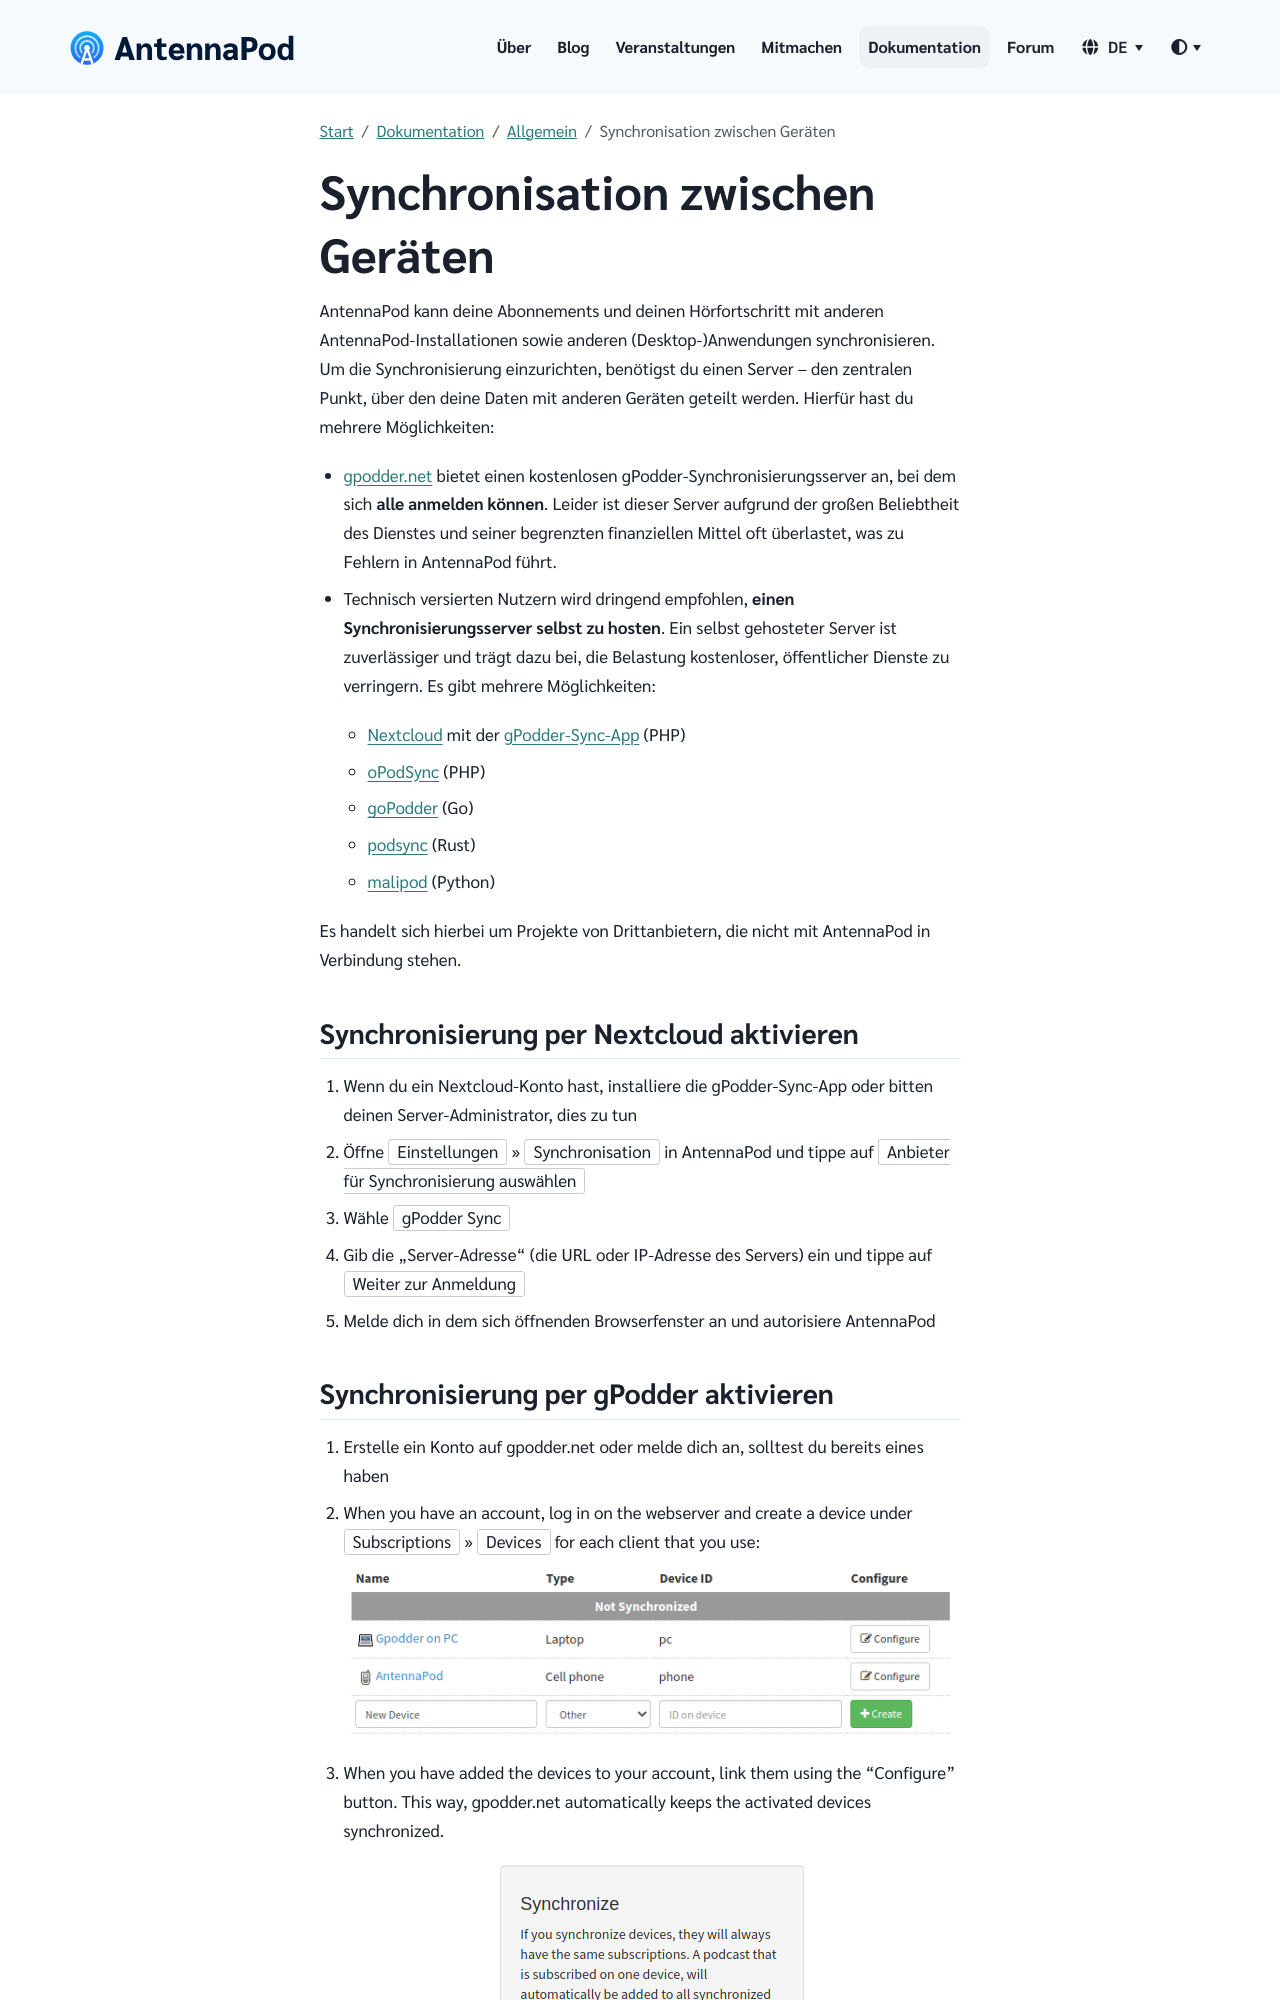

repository: AntennaPod/antennapod.github.io · page: de/documentation/general/synchronization.html · generator: jekyll

{% capture img-devices %} {% include image.html alt="


       devices
    
       "

loc="/assets/images/documentation" file="gpodder-devices.png" %} {% endcapture %}

{% capture img-synchronize %} {% include image.html alt="


       synchronize
    
       "

loc="/assets/images/documentation" file="gpodder-synchronize.png" %} {% endcapture %}

AntennaPod kann deine Abonnements und deinen Hörfortschritt mit anderen AntennaPod-Installationen sowie anderen (Desktop-)Anwendungen synchronisieren. Um die Synchronisierung einzurichten, benötigst du einen Server – den zentralen Punkt, über den deine Daten mit anderen Geräten geteilt werden. Hierfür hast du mehrere Möglichkeiten:

* [gpodder.net](https://gpodder.net/) bietet einen kostenlosen gPodder-Synchronisierungsserver an, bei dem sich **alle anmelden können**. Leider ist dieser Server aufgrund der großen Beliebtheit des Dienstes und seiner begrenzten finanziellen Mittel oft überlastet, was zu Fehlern in AntennaPod führt.

* Technisch versierten Nutzern wird dringend empfohlen, **einen Synchronisierungsserver selbst zu hosten**. Ein selbst gehosteter Server ist zuverlässiger und trägt dazu bei, die Belastung kostenloser, öffentlicher Dienste zu verringern. Es gibt mehrere Möglichkeiten:

   * [Nextcloud](https://nextcloud.com/install/#instructions-server) mit der [gPodder-Sync-App](https://apps.nextcloud.com/apps/gpoddersync) (PHP)

   * [oPodSync](https://github.com/kd2org/opodsync) (PHP)

   * [goPodder](https://github.com/cbrgm/gopodder) (Go)

   * [podsync](https://github.com/bobrippling/podsync) (Rust)

   * [malipod](https://github.com/eliassoares/malipod-selfhosted) (Python)

Es handelt sich hierbei um Projekte von Drittanbietern, die nicht mit AntennaPod in Verbindung stehen.
